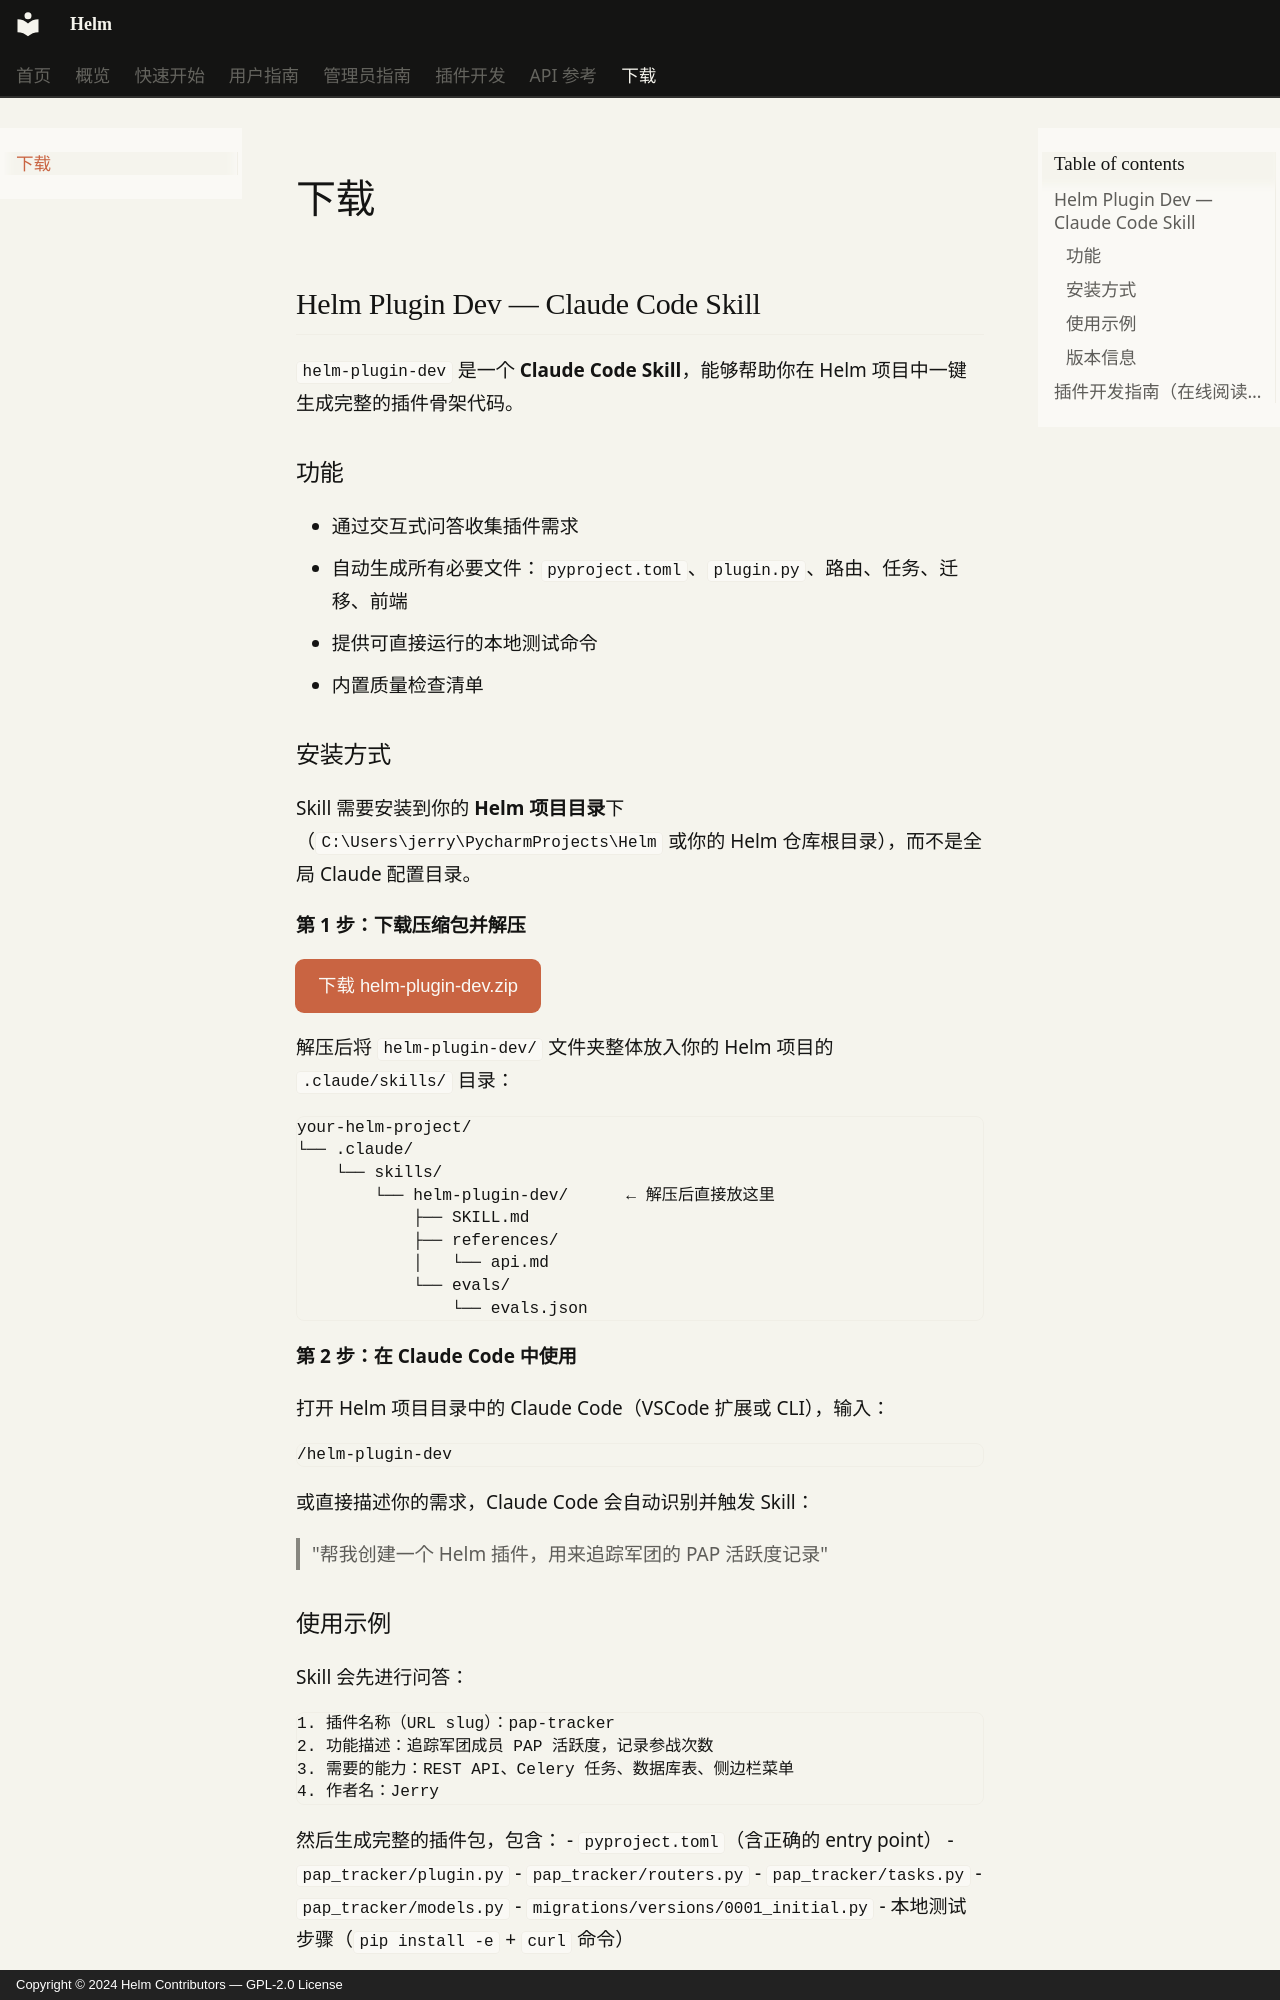

repository: Jerry-Scintilla/Helm-docs · page: downloads/index.html · generator: mkdocs · copyright: Copyright © 2024 Helm Contributors — GPL-2.0 License

# 下载

## Helm Plugin Dev — Claude Code Skill

`helm-plugin-dev` 是一个 **Claude Code Skill**，能够帮助你在 Helm 项目中一键生成完整的插件骨架代码。

### 功能

- 通过交互式问答收集插件需求
- 自动生成所有必要文件：`pyproject.toml`、`plugin.py`、路由、任务、迁移、前端
- 提供可直接运行的本地测试命令
- 内置质量检查清单

### 安装方式

Skill 需要安装到你的 **Helm 项目目录**下（`C:\Users\jerry\PycharmProjects\Helm` 或你的 Helm 仓库根目录），而不是全局 Claude 配置目录。

**第 1 步：下载压缩包并解压**

<a href="helm-plugin-dev.zip" download="helm-plugin-dev.zip" class="md-button md-button--primary">下载 helm-plugin-dev.zip</a>

解压后将 `helm-plugin-dev/` 文件夹整体放入你的 Helm 项目的 `.claude/skills/` 目录：

```
your-helm-project/
└── .claude/
    └── skills/
        └── helm-plugin-dev/      ← 解压后直接放这里
            ├── SKILL.md
            ├── references/
            │   └── api.md
            └── evals/
                └── evals.json
```

**第 2 步：在 Claude Code 中使用**

打开 Helm 项目目录中的 Claude Code（VSCode 扩展或 CLI），输入：

```
/helm-plugin-dev
```

或直接描述你的需求，Claude Code 会自动识别并触发 Skill：

> "帮我创建一个 Helm 插件，用来追踪军团的 PAP 活跃度记录"
